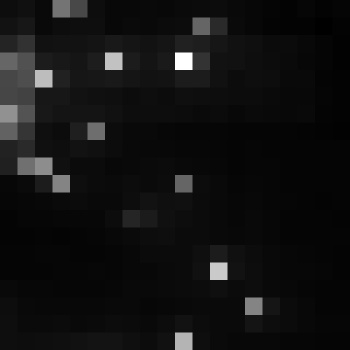

Source data for this figure (header and first rows):
, xmin, ymin, lat, lon, area, perimeter, max_nanowatts, min_nanowatts, moonlight_illumination, clear_sky_confidence, mean_nanowatts
0, 784, 3018, -4.266, -4.266, 1.0, 0.0, 34.34, 1.02, 11.82, 0.0, 4.59
